The GitHub repository 2026-1-NCC5/Projeto2 contains a labelled image folder "images" with 5 categories: acucar, arroz, cafe, feijao, outros. Examples follow, each with its label.

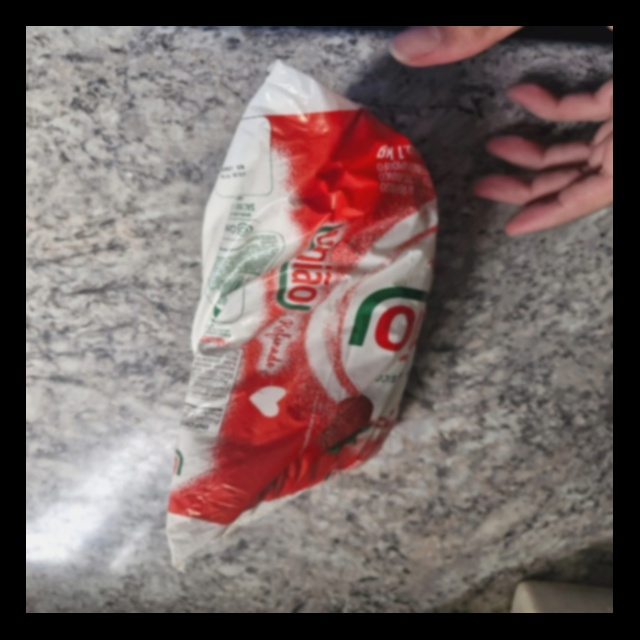
Label: acucar

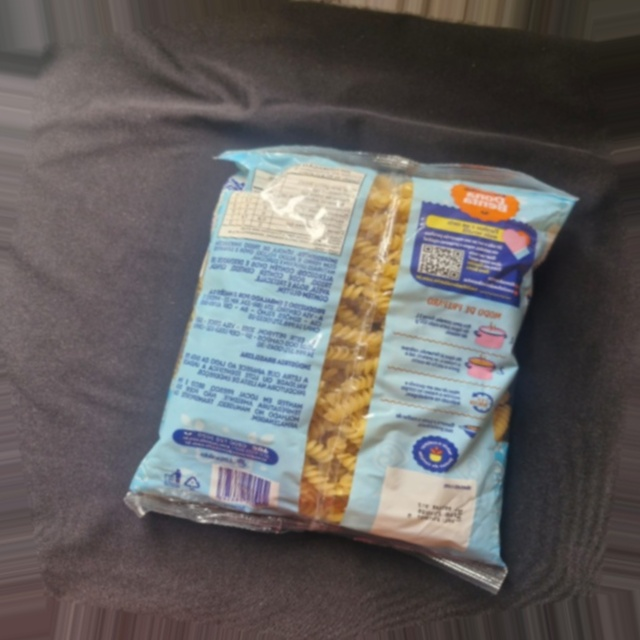
Label: outros

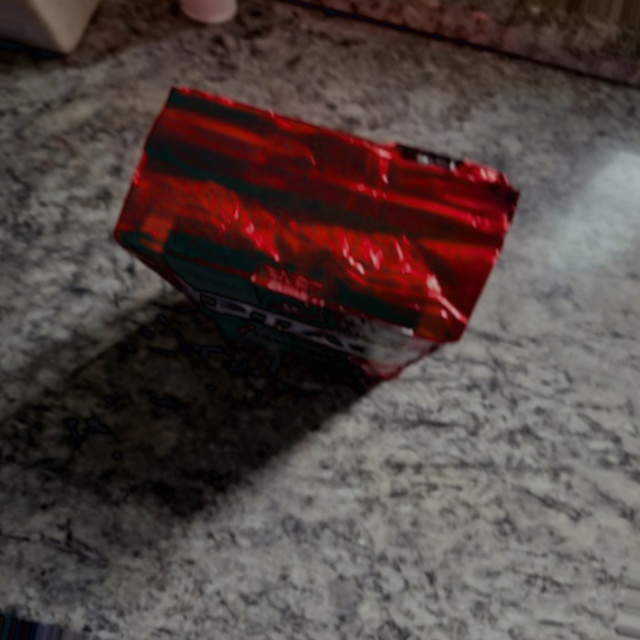
Label: cafe

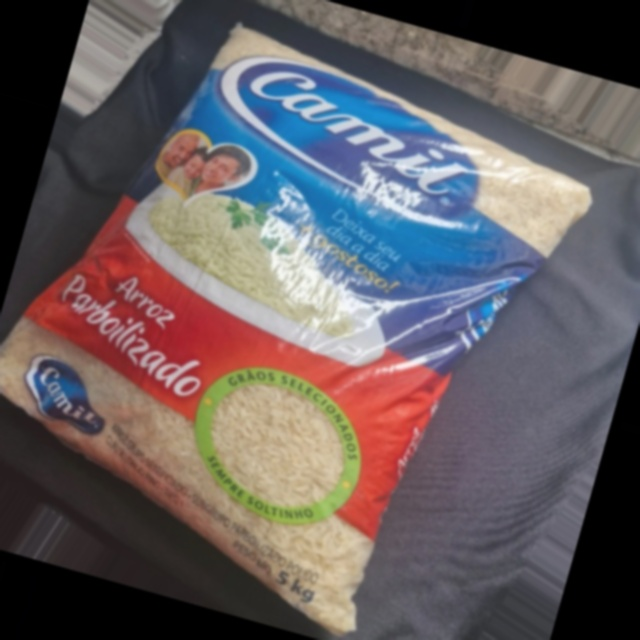
Label: arroz

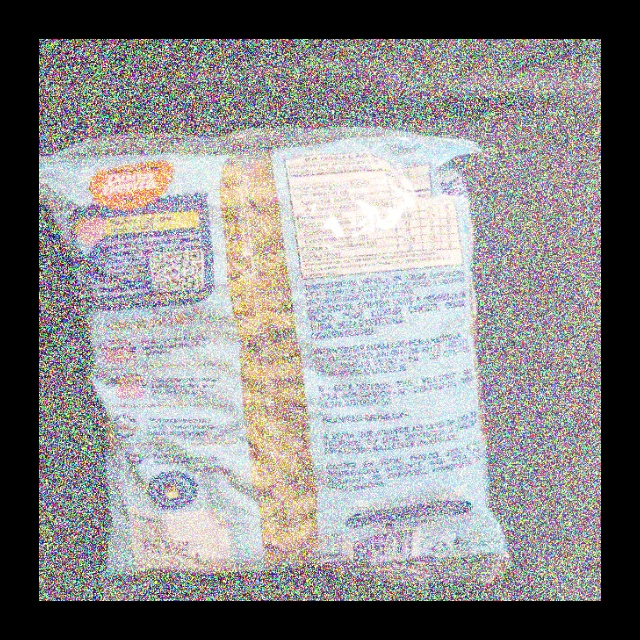
Label: outros

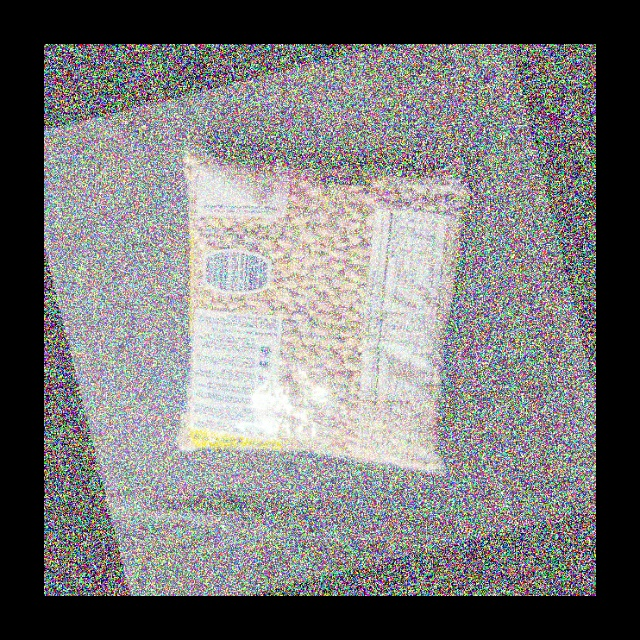
Label: feijao
